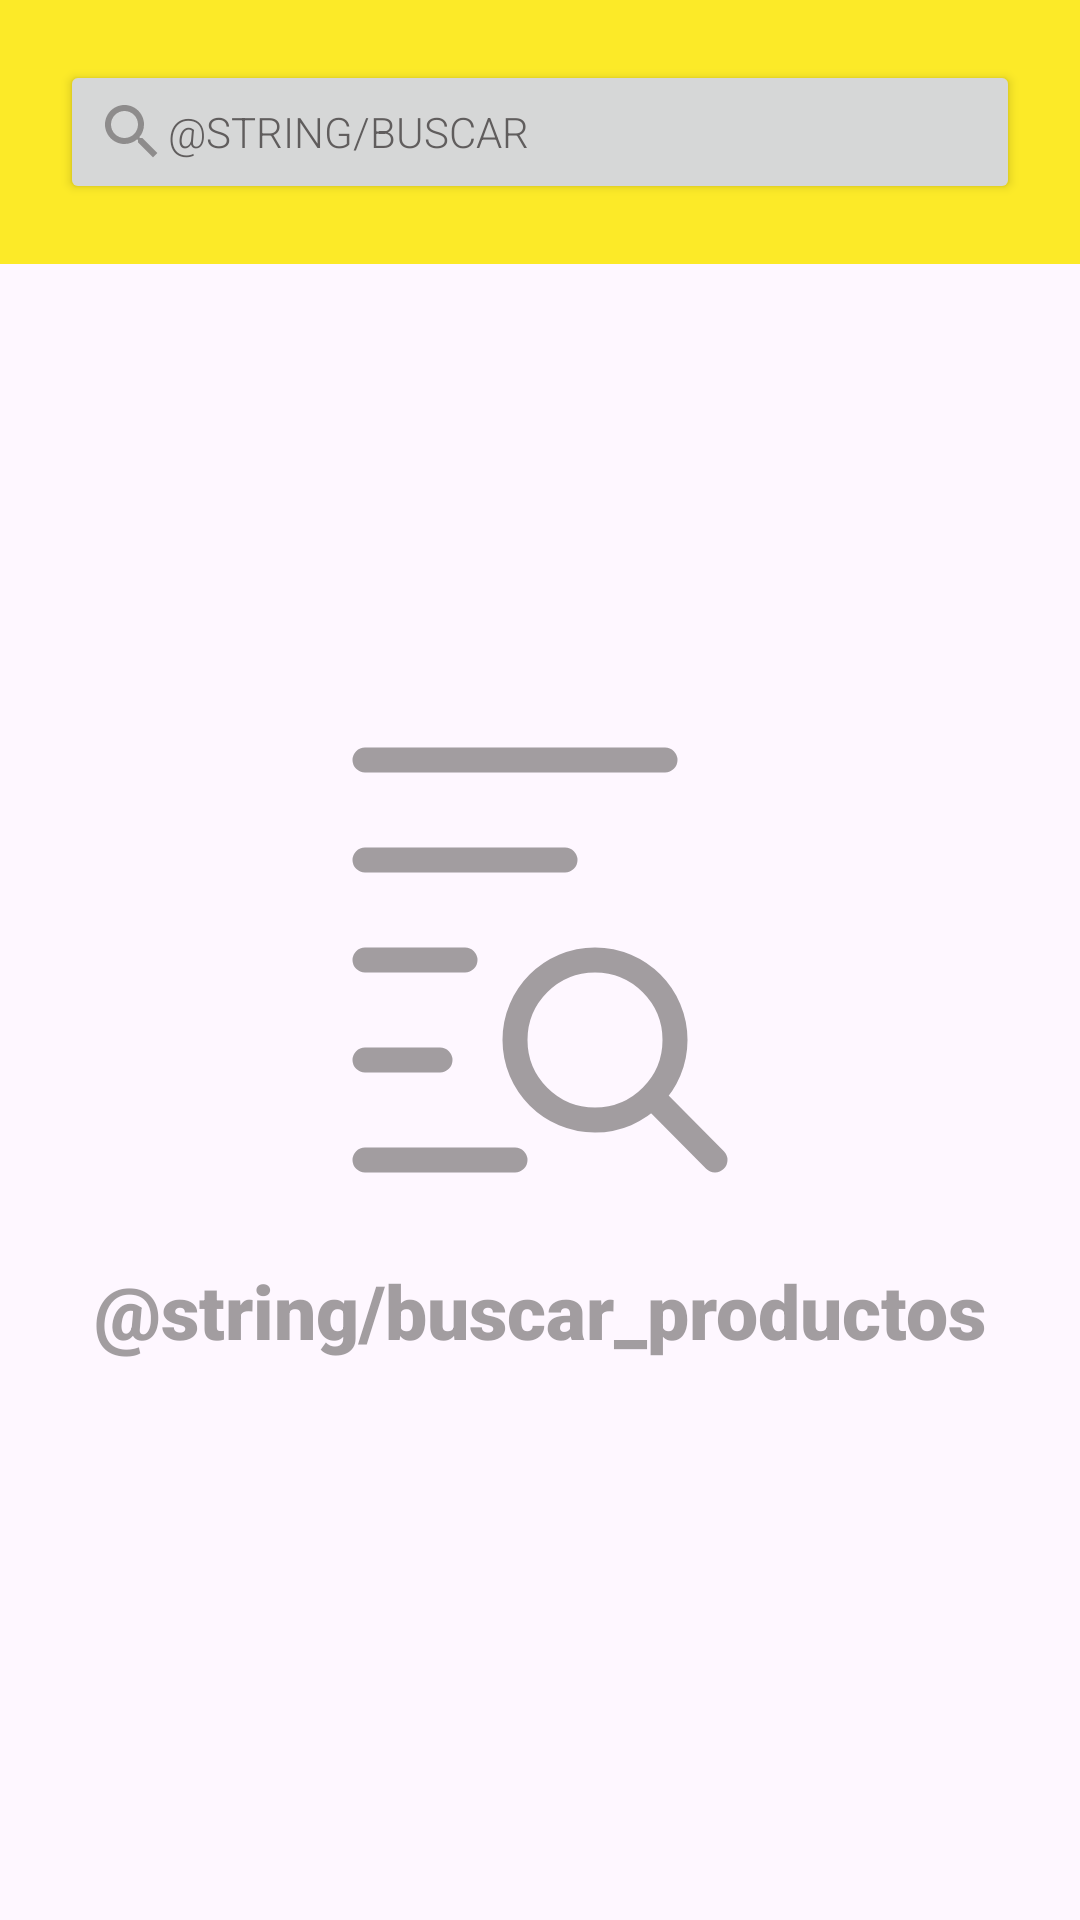

The Android layout XML behind this screen, and the referenced resources:
<!-- AndroidManifest.xml: application theme Theme.PruebaMercadoLibre -->
<!-- res/layout/activity_main.xml -->
<?xml version="1.0" encoding="utf-8"?>
<androidx.constraintlayout.widget.ConstraintLayout xmlns:android="http://schemas.android.com/apk/res/android"
    xmlns:app="http://schemas.android.com/apk/res-auto"
    xmlns:tools="http://schemas.android.com/tools"
    android:layout_width="match_parent"
    android:layout_height="match_parent">

    <include
        android:id="@+id/custom_toolbar"
        layout="@layout/toolbar_layout"
        android:layout_width="match_parent"
        android:layout_height="wrap_content"
        app:layout_constraintEnd_toEndOf="parent"
        app:layout_constraintStart_toStartOf="parent"
        app:layout_constraintTop_toTopOf="parent" />

    <include
        android:id="@+id/empty_list_view"
        layout="@layout/search_container"
        android:layout_width="match_parent"
        android:layout_height="wrap_content"
        android:visibility="visible"
        app:layout_constraintBottom_toBottomOf="parent"
        app:layout_constraintEnd_toEndOf="parent"
        app:layout_constraintStart_toStartOf="parent"
        app:layout_constraintTop_toTopOf="parent" />

    <androidx.recyclerview.widget.RecyclerView
        android:id="@+id/recycler"
        android:layout_width="match_parent"
        android:layout_height="wrap_content"
        android:layout_marginTop="?attr/actionBarSize"
        android:fitsSystemWindows="true"
        app:layoutManager="LinearLayoutManager"
        app:layout_behavior="@string/appbar_scrolling_view_behavior"
        app:layout_constraintBottom_toBottomOf="parent"
        app:layout_constraintEnd_toEndOf="parent"
        app:layout_constraintStart_toStartOf="parent"
        app:layout_constraintTop_toBottomOf="@+id/custom_toolbar"
        tools:listitem="@layout/view_item" />

    <WebView
        android:id="@+id/wenview"
        android:layout_width="match_parent"
        android:layout_height="wrap_content"
        android:fitsSystemWindows="true"
        app:layout_constraintEnd_toEndOf="parent"
        app:layout_constraintStart_toStartOf="parent"
        app:layout_constraintTop_toTopOf="@+id/recycler"
        android:visibility="gone"/>

    <ProgressBar
        android:id="@+id/progress"
        android:layout_width="wrap_content"
        android:layout_height="wrap_content"
        android:layout_gravity="center"
        app:layout_constraintBottom_toBottomOf="parent"
        app:layout_constraintEnd_toEndOf="parent"
        app:layout_constraintStart_toStartOf="parent"
        app:layout_constraintTop_toTopOf="@+id/custom_toolbar"
        android:visibility="gone"/>

</androidx.constraintlayout.widget.ConstraintLayout>
<!-- res/layout/toolbar_layout.xml (included above) -->
<?xml version="1.0" encoding="utf-8"?>
<androidx.constraintlayout.widget.ConstraintLayout xmlns:android="http://schemas.android.com/apk/res/android"
    xmlns:app="http://schemas.android.com/apk/res-auto"
    android:id="@+id/content"
    android:layout_width="match_parent"
    android:layout_height="wrap_content">

    <com.google.android.material.appbar.AppBarLayout
        android:id="@+id/custom_toolbar"
        android:layout_width="match_parent"
        android:layout_height="wrap_content"
        android:background="@color/ic_launcher_background"
        android:fitsSystemWindows="true"
        android:theme="@style/ThemeOverlay.AppCompat.ActionBar"
        android:title="@string/app_name"
        app:layout_constraintBottom_toBottomOf="parent"
        app:layout_constraintEnd_toEndOf="parent"
        app:layout_constraintStart_toStartOf="parent"
        app:layout_constraintTop_toTopOf="parent">

        <Button
            android:id="@+id/button"
            android:layout_width="match_parent"
            android:layout_height="wrap_content"
            android:layout_marginHorizontal="@dimen/margin_horizontal_buttons"
            android:layout_marginVertical="@dimen/margin_vertical_buttons"
            android:drawableLeft="@drawable/search_24"
            android:fontFamily="sans-serif-light"
            android:text="@string/buscar"
            android:textAlignment="textStart"
            android:textColor="@color/gray"
            android:theme="@style/Theme.ButtonPruebaMercadoLibre" />

    </com.google.android.material.appbar.AppBarLayout>

</androidx.constraintlayout.widget.ConstraintLayout>
<!-- res/layout/search_container.xml (included above) -->
<?xml version="1.0" encoding="utf-8"?>
<androidx.constraintlayout.widget.ConstraintLayout xmlns:android="http://schemas.android.com/apk/res/android"
    xmlns:app="http://schemas.android.com/apk/res-auto"
    android:layout_width="match_parent"
    android:layout_height="match_parent"
    android:foregroundGravity="center">

    <ImageView
        android:id="@+id/imageView"
        android:layout_width="wrap_content"
        android:layout_height="wrap_content"
        android:src="@drawable/search_list_empty"
        app:layout_constraintBottom_toBottomOf="parent"
        app:layout_constraintEnd_toEndOf="parent"
        app:layout_constraintStart_toStartOf="parent"
        app:layout_constraintTop_toTopOf="parent" />

    <TextView
        android:layout_width="wrap_content"
        android:layout_height="wrap_content"
        android:fontFamily="sans-serif-black"
        android:text="@string/buscar_productos"
        android:textColor="@color/gray_transparent"
        android:textSize="@dimen/text_size_empty_25sp"
        app:layout_constraintEnd_toEndOf="parent"
        app:layout_constraintStart_toStartOf="parent"
        app:layout_constraintTop_toBottomOf="@+id/imageView" />

</androidx.constraintlayout.widget.ConstraintLayout>
<!-- res/layout/view_item.xml (included above) -->
<?xml version="1.0" encoding="utf-8"?>
<androidx.constraintlayout.widget.ConstraintLayout
    xmlns:android="http://schemas.android.com/apk/res/android"
    xmlns:app="http://schemas.android.com/apk/res-auto"
    android:layout_width="match_parent"
    android:layout_height="200dp"
    android:background="@color/white">


    <LinearLayout
        android:id="@+id/container"
        android:layout_width="match_parent"
        android:layout_height="wrap_content"
        android:orientation="horizontal"
        android:paddingVertical="10dp"
        app:layout_constraintBottom_toBottomOf="parent"
        app:layout_constraintStart_toStartOf="parent"
        app:layout_constraintTop_toTopOf="parent">

        <LinearLayout
            android:layout_width="150dp"
            android:layout_height="150dp"
            android:background="@color/gray_background">

            <ImageView
                android:id="@+id/image_product"
                android:layout_width="match_parent"
                android:layout_height="match_parent"
                android:usesCleartextTraffic="true"
                android:scaleType="centerCrop" />

        </LinearLayout>



        <androidx.constraintlayout.widget.ConstraintLayout
            android:id="@+id/container2"
            android:layout_width="match_parent"
            android:layout_height="match_parent"
            android:layout_marginHorizontal="5dp"
            android:orientation="vertical">

            <TextView
                android:id="@+id/title_product"
                android:layout_width="match_parent"
                android:layout_height="wrap_content"
                android:text="@string/title_product"
                android:textStyle="bold"
                android:textColor="@color/black"
                android:fontFamily="sans-serif-thin"
                app:layout_constraintEnd_toEndOf="parent"
                app:layout_constraintStart_toStartOf="parent"
                app:layout_constraintTop_toTopOf="parent" />

            <TextView
                android:id="@+id/price"
                android:layout_width="match_parent"
                android:layout_height="wrap_content"
                android:layout_marginTop="20dp"
                android:fontFamily="sans-serif-thin"
                android:text="@string/Price"
                android:textSize="@dimen/text_size_price_20sp"
                android:textStyle="bold"
                app:layout_constraintEnd_toEndOf="parent"
                app:layout_constraintStart_toStartOf="parent"
                app:layout_constraintTop_toBottomOf="@+id/title_product" />

            <LinearLayout
                android:layout_width="match_parent"
                android:layout_height="wrap_content"
                android:orientation="horizontal"
                android:layout_marginTop="5dp"
                app:layout_constraintEnd_toEndOf="parent"
                app:layout_constraintStart_toStartOf="parent"
                app:layout_constraintTop_toBottomOf="@+id/price">

                <TextView
                    android:id="@+id/en"
                    android:layout_width="wrap_content"
                    android:layout_height="wrap_content"
                    android:fontFamily="sans-serif-thin"
                    android:text="En "
                    android:textSize="@dimen/text_size_12sp"
                    android:textStyle="bold"
                    app:layout_constraintTop_toBottomOf="@+id/installments" />

                <TextView
                    android:id="@+id/installments"
                    android:layout_width="match_parent"
                    android:layout_height="wrap_content"
                    android:fontFamily="sans-serif-thin"
                    android:text="@string/installments
z"
                    android:textColor="@color/green_installments"
                    android:textSize="@dimen/text_size_12sp"
                    android:textStyle="bold"
                    app:layout_constraintTop_toBottomOf="@+id/price" />

            </LinearLayout>


        </androidx.constraintlayout.widget.ConstraintLayout>
    </LinearLayout>

    <View
        android:layout_width="match_parent"
        android:layout_height="0.1dp"
        android:background="@color/gray"
        app:layout_constraintBottom_toBottomOf="parent"
        app:layout_constraintTop_toBottomOf="@+id/container" />

</androidx.constraintlayout.widget.ConstraintLayout>
<!-- resources referenced by this layout -->
<resources>
  <color name="black">#FF000000</color>
  <color name="gray">#605D5D</color>
  <color name="gray_background">#68C8C8C4</color>
  <color name="gray_transparent">#95605D5D</color>
  <color name="green_installments">#1A8F21</color>
  <color name="ic_launcher_background">#FCEA28</color>
  <color name="white">#FFFFFFFF</color>
  <dimen name="margin_horizontal_buttons">20dp</dimen>
  <dimen name="margin_vertical_buttons">20dp</dimen>
  <dimen name="text_size_12sp">12sp</dimen>
  <dimen name="text_size_empty_25sp">25sp</dimen>
  <dimen name="text_size_price_20sp">20sp</dimen>
  <!-- drawable search_24 (drawable) -->
  <vector xmlns:android="http://schemas.android.com/apk/res/android"
      android:width="24dp"
      android:height="24dp"
      android:tint="#8E8C8C"
      android:viewportWidth="24"
      android:viewportHeight="24">
  
      <path
          android:fillColor="@android:color/white"
          android:pathData="M15.5,14h-0.79l-0.28,-0.27C15.41,12.59 16,11.11 16,9.5 16,5.91 13.09,3 9.5,3S3,5.91 3,9.5 5.91,16 9.5,16c1.61,0 3.09,-0.59 4.23,-1.57l0.27,0.28v0.79l5,4.99L20.49,19l-4.99,-5zM9.5,14C7.01,14 5,11.99 5,9.5S7.01,5 9.5,5 14,7.01 14,9.5 11.99,14 9.5,14z" />
  
  </vector>
  <!-- drawable search_list_empty (drawable) -->
  <?xml version="1.0" encoding="utf-8"?>
  <vector xmlns:android="http://schemas.android.com/apk/res/android"
      android:width="200dp"
      android:height="200dp"
      android:viewportWidth="24"
      android:viewportHeight="24">
      <path
          android:pathData="M5 4H17M5 8H13M5 12H9M5 16H8M5 20H11M16.4729 17.4525C17.046 16.8743 17.4 16.0785 17.4 15.2C17.4 13.4327 15.9673 12 14.2 12C12.4327 12 11 13.4327 11 15.2C11 16.9673 12.4327 18.4 14.2 18.4C15.0888 18.4 15.893 18.0376 16.4729 17.4525ZM16.4729 17.4525L19 20"
          android:strokeWidth="1"
          android:strokeColor="@color/gray_transparent"
          android:strokeLineCap="round"
          android:strokeLineJoin="round" />
  </vector>
  <string name="app_name">PruebaMercadoLibre</string>
  <style name="Theme.PruebaMercadoLibre" parent="Base.Theme.PruebaMercadoLibre" />
  <style name="Base.Theme.PruebaMercadoLibre" parent="Theme.Material3.DayNight.NoActionBar">
          
          
      </style>
</resources>
